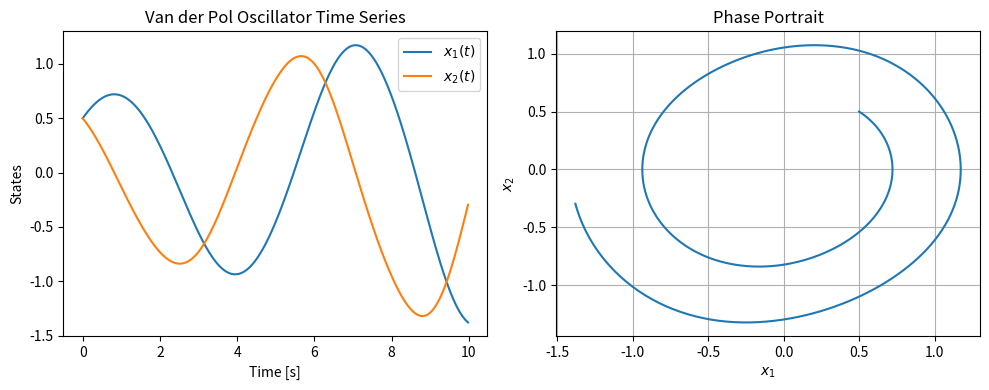

Generate this figure with matplotlib:
import numpy as np
import matplotlib.pyplot as plt
from scipy.integrate import solve_ivp
SAVE_FLAG = True

# Parameters
mu = 0.2
dt = 0.02  # time step
T = 10     # total simulation time
t_eval = np.arange(0, T, dt)

# Dynamics function
def vdp_oscillator(t, y):
    x1, x2 = y
    dx1 = x2
    dx2 = mu * (1 - x1**2) * x2 - x1
    return [dx1, dx2]

# Initial condition
y0 = [0.5, 0.5]

# Solve using advanced ODE solver (RK45 is default)
Real = solve_ivp(vdp_oscillator, [0, T], y0, t_eval=t_eval, method='RK45')

# Plotting
plt.figure(figsize=(10, 4))
plt.subplot(1, 2, 1)
plt.plot(Real.t, Real.y[0], label='$x_1(t)$')
plt.plot(Real.t, Real.y[1], label='$x_2(t)$')
plt.xlabel('Time [s]')
plt.ylabel('States')
plt.title('Van der Pol Oscillator Time Series')
plt.legend()

plt.subplot(1, 2, 2)
plt.plot(Real.y[0], Real.y[1])
plt.xlabel('$x_1$')
plt.ylabel('$x_2$')
plt.title('Phase Portrait')
plt.grid(True)

plt.tight_layout()
plt.show()

if SAVE_FLAG:
    import os
    os.makedirs("results", exist_ok=True)
    np.savez(f"results/Real_vdp_mu{mu}.npz", t=Real.t, x1=Real.y[0], x2=Real.y[1])